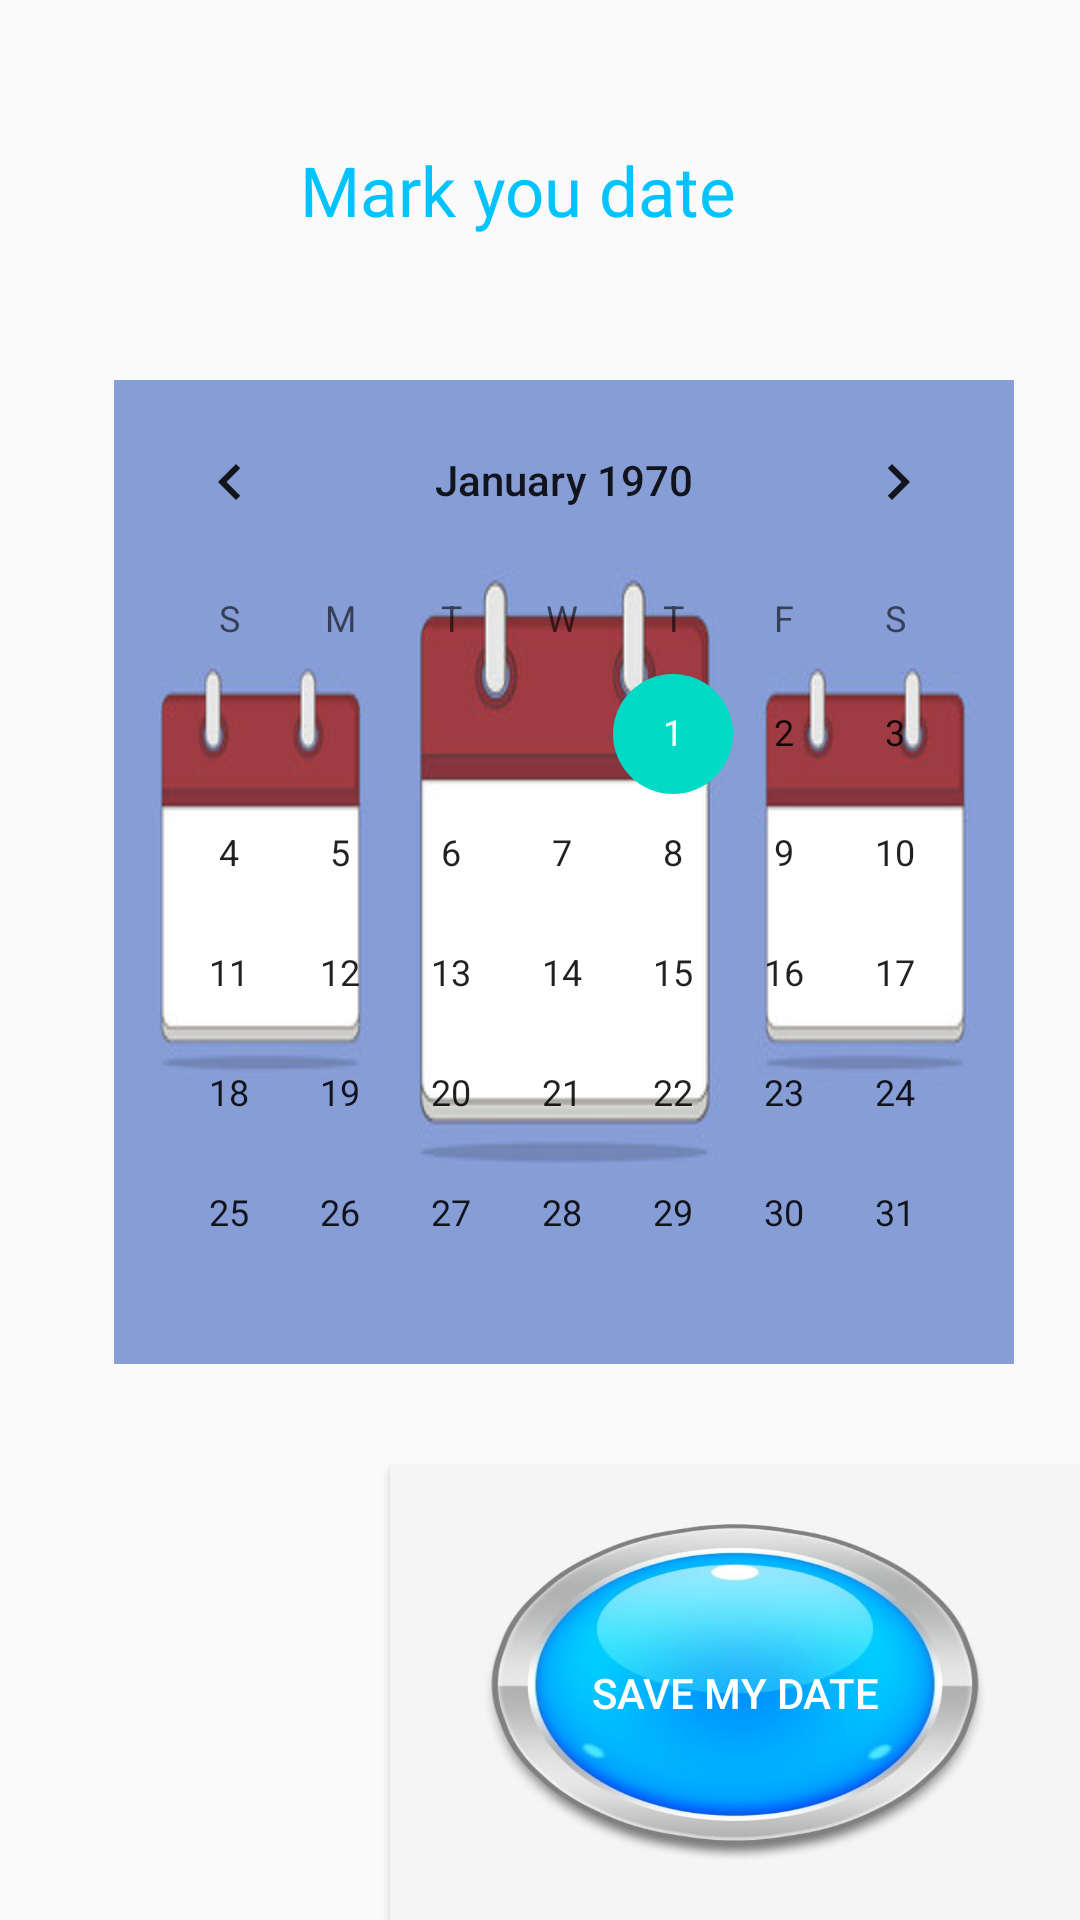

Layout XML and referenced resources for this Android screen:
<!-- AndroidManifest.xml: application theme Theme.AMST2 -->
<!-- res/layout/activity_calendar.xml -->
<?xml version="1.0" encoding="utf-8"?>
<LinearLayout xmlns:android="http://schemas.android.com/apk/res/android"
    xmlns:tools="http://schemas.android.com/tools"
    android:layout_width="match_parent"
    android:layout_height="match_parent"
    android:background="@drawable/fondo"
    android:orientation="vertical"
    tools:context=".CalendarActivity">

    <TextView
        android:id="@+id/mydate"
        android:layout_width="wrap_content"
        android:layout_height="wrap_content"
        android:layout_marginLeft="100dp"
        android:layout_marginTop="48dp"
        android:text="Mark you date"
        android:textAlignment="center"
        android:textColor="#00c3ff"
        android:textSize="23sp"
        android:gravity="center_horizontal" />
    <LinearLayout
        android:layout_marginTop="48dp"
        android:background="@drawable/bg_calen"
        android:layout_marginLeft="38dp"
        android:layout_width="300dp"
        android:layout_height="wrap_content">
        <CalendarView
            android:id="@+id/calendarView"
            android:layout_width="wrap_content"
            android:layout_height="328dp">
        </CalendarView>
    </LinearLayout>

    <Button
        android:layout_width="wrap_content"
        android:layout_height="wrap_content"
        android:layout_marginLeft="130dp"
        android:layout_marginTop="34dp"
        android:background="@drawable/bg_btn"
        android:paddingLeft="20dp"
        android:paddingRight="20dp"
        android:text="Save My Date"
        android:textColor="#FFF" />

</LinearLayout>
<!-- resources referenced by this layout -->
<resources>
  <!-- drawable bg_btn: jpg bitmap (drawable, 22457 bytes) -->
  <!-- drawable bg_calen: jpg bitmap (drawable, 13654 bytes) -->
  <style name="Theme.AMST2" parent="Theme.AppCompat.Light.DarkActionBar">
          
          <item name="colorPrimary">@color/purple_500</item>
          <item name="colorPrimaryDark">@color/purple_700</item>
          <item name="colorAccent">@color/teal_200</item>
          
      </style>
  <color name="purple_500">#FF6200EE</color>
  <color name="purple_700">#FF3700B3</color>
  <color name="teal_200">#FF03DAC5</color>
</resources>
